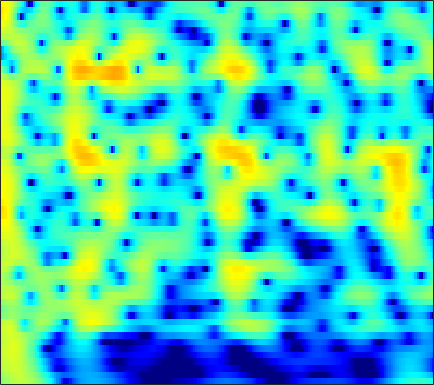

The data file committed next to this chart (first rows):
-0.40449, 0.22714, 0.94519, 1.5329, 1.8941, 2.2774, 2.5536, 2.6937, 2.7952, 2.8024, 2.718, 2.5954, 2.3533, 2.0219, 1.7133, 1.2211, 0.63389, 0.12867, -0.63623, -1.5123, -2.5111, -3.3494, -4.6051, -6.0451
0.5588, 1.111, 1.746, 2.264, 2.574, 2.883, 3.077, 3.146, 3.139, 3.02, 2.79, 2.545, 2.123, 1.592, 1.123, 0.4051, -0.4185, -1.104, -2.106, -3.202, -4.387, -5.327, -6.632, -7.972
2.131, 2.49, 2.899, 3.216, 3.39, 3.53, 3.561, 3.51, 3.34, 3.05, 2.638, 2.248, 1.617, 0.8567, 0.2004, -0.7925, -1.923, -2.865, -4.252, -5.795, -7.509, -8.914, -10.97, -13.23
2.422, 2.838, 3.284, 3.605, 3.761, 3.856, 3.819, 3.703, 3.428, 3.017, 2.467, 1.965, 1.173, 0.2443, -0.5419, -1.708, -3.003, -4.055, -5.556, -7.158, -8.845, -10.16, -11.95, -13.73
2.49, 2.992, 3.525, 3.901, 4.079, 4.178, 4.114, 3.959, 3.606, 3.086, 2.394, 1.764, 0.7734, -0.3952, -1.391, -2.884, -4.561, -5.936, -7.896, -9.938, -11.93, -13.25, -14.56, -15.2
2.393, 2.957, 3.562, 3.995, 4.206, 4.335, 4.288, 4.135, 3.768, 3.217, 2.475, 1.795, 0.7118, -0.5858, -1.714, -3.451, -5.498, -7.278, -10.07, -13.5, -17.88, -21.79, -24.69, -21.73
1.986, 2.634, 3.306, 3.768, 3.985, 4.111, 4.069, 3.934, 3.62, 3.152, 2.522, 1.945, 1.033, -0.03176, -0.9267, -2.246, -3.716, -4.918, -6.631, -8.413, -10.19, -11.46, -13.08, -14.62
2.167, 2.783, 3.387, 3.752, 3.876, 3.853, 3.635, 3.362, 2.895, 2.344, 1.751, 1.297, 0.7013, 0.1146, -0.328, -0.9658, -1.689, -2.308, -3.258, -4.372, -5.657, -6.756, -8.435, -10.42
2.984, 3.503, 3.966, 4.159, 4.108, 3.736, 2.953, 2.077, 0.5269, -1.342, -3.152, -3.975, -3.835, -2.72, -1.816, -0.8544, -0.2363, -0.006762, 0.01528, -0.2667, -0.8103, -1.375, -2.287, -3.38
1.738, 2.415, 3.011, 3.257, 3.209, 2.817, 1.999, 1.05, -0.7325, -3.127, -5.856, -7.186, -6.261, -3.835, -2.192, -0.5406, 0.6002, 1.177, 1.641, 1.792, 1.656, 1.393, 0.8272, 0.02759
-1.295, -0.4553, 0.3839, 0.8505, 0.9685, 0.932, 0.7706, 0.5625, 0.1138, -0.4563, -0.9207, -1.069, -1.028, -0.8218, -0.6066, -0.2271, 0.1928, 0.4673, 0.7621, 0.9564, 1.034, 0.9954, 0.828, 0.5381
-1.782, -1.036, -0.2709, 0.2557, 0.4883, 0.5811, 0.4724, 0.2953, -0.04454, -0.4785, -0.9427, -1.261, -1.586, -1.756, -1.739, -1.516, -1.129, -0.7971, -0.3463, 0.06728, 0.4063, 0.6076, 0.7811, 0.8637
0.06613, 0.699, 1.256, 1.62, 1.793, 1.792, 1.421, 0.9423, 0.1375, -0.8902, -2.309, -3.656, -5.608, -7.054, -7.207, -6.008, -4.244, -2.973, -1.542, -0.4717, 0.2808, 0.6676, 0.996, 1.137
2.094, 2.585, 3.057, 3.265, 3.259, 3.065, 2.651, 2.147, 1.179, -0.1479, -1.922, -3.636, -6.553, -9.77, -10.25, -7.401, -4.467, -2.776, -1.105, 0.02482, 0.6595, 0.8559, 0.7815, 0.3597
2.106, 2.383, 2.682, 2.757, 2.618, 2.314, 2.007, 1.698, 1.094, 0.4288, -0.1202, -0.5097, -1.039, -1.303, -1.245, -0.9601, -0.5198, -0.1256, 0.3291, 0.6098, 0.679, 0.5343, 0.02506, -0.9196
1.505, 1.604, 1.474, 1.169, 0.8614, 0.2811, -0.4363, -0.9042, -1.287, -1.428, -1.38, -1.208, -0.8283, -0.3965, -0.1035, 0.2329, 0.5487, 0.7518, 0.9273, 0.9796, 0.9008, 0.7569, 0.4506, -0.02109
1.776, 1.739, 1.272, 0.4369, -0.4125, -2.13, -4.745, -7.117, -9.594, -8.554, -5.771, -3.958, -2.024, -0.6889, -0.03264, 0.6004, 1.001, 1.138, 1.192, 1.148, 1.022, 0.9109, 0.7745, 0.6755
2.748, 2.813, 2.65, 2.005, 1.201, -0.1835, -2.115, -3.853, -5.366, -4.875, -3.174, -1.793, -0.3494, 0.529, 0.908, 1.133, 1.023, 0.7228, 0.1753, -0.456, -1.048, -1.397, -1.617, -1.526
2.433, 2.873, 3.287, 3.375, 3.239, 2.992, 2.625, 2.285, 2.001, 1.843, 1.748, 1.761, 1.677, 1.395, 1.081, 0.354, -0.7905, -1.889, -3.882, -6.546, -9.825, -11.94, -11.86, -9.728
1.351, 2.16, 2.873, 3.387, 3.637, 3.711, 3.686, 3.615, 3.36, 3.045, 2.689, 2.317, 1.708, 1.009, 0.3363, -0.8032, -2.172, -3.426, -5.544, -8.158, -11.04, -12.75, -12.88, -11.33
1.324, 2.086, 2.815, 3.309, 3.571, 3.699, 3.652, 3.539, 3.215, 2.771, 2.219, 1.7, 0.9516, 0.1013, -0.6145, -1.584, -2.625, -3.448, -4.461, -5.439, -6.244, -6.669, -7.059, -7.174
2.419, 2.878, 3.407, 3.706, 3.773, 3.781, 3.562, 3.255, 2.777, 2.099, 1.251, 0.5748, -0.4403, -1.582, -2.404, -3.422, -4.367, -4.894, -5.352, -5.595, -5.655, -5.596, -5.443, -5.282
3.737, 4.045, 4.316, 4.408, 4.31, 4.051, 3.596, 3.108, 2.339, 1.349, 0.1644, -0.8533, -2.487, -4.314, -5.862, -8.115, -9.831, -10.37, -9.972, -8.717, -7.414, -6.553, -5.533, -4.772
4.749, 5.026, 5.087, 4.91, 4.681, 4.066, 3.331, 2.688, 1.577, 0.4382, -0.9198, -2.13, -3.889, -6.227, -8.489, -12.46, -19.03, -21.5, -15.47, -11.3, -8.646, -7.228, -5.895, -4.809
5.835, 5.952, 5.763, 5.213, 4.639, 3.535, 2.232, 1.16, -0.346, -1.612, -2.734, -3.419, -4.247, -5.254, -5.95, -7.07, -7.845, -8.102, -8.149, -7.618, -6.988, -6.418, -5.737, -5.072
7.353, 7.163, 6.663, 5.676, 4.577, 2.782, 0.06334, -2.403, -6.483, -10.39, -9.236, -7.337, -5.825, -4.881, -4.664, -4.817, -5.2, -5.726, -6.435, -7.22, -7.909, -8.199, -7.87, -7.298
7.644, 7.39, 6.729, 5.72, 4.653, 2.833, 0.4685, -1.702, -4.83, -7.123, -6.96, -6.027, -4.932, -4.284, -4.258, -4.448, -5.287, -6.166, -7.901, -10.7, -15.2, -21.46, -22.63, -14.32
6.6, 6.461, 5.963, 5.289, 4.588, 3.45, 2.214, 1.16, -0.03959, -1.217, -1.973, -2.509, -2.95, -3.49, -3.866, -4.542, -5.363, -6.133, -7.474, -9.031, -10.58, -11.54, -11.65, -11.08
5.742, 5.73, 5.514, 5.066, 4.611, 3.821, 2.902, 2.129, 1.046, -0.06254, -1.162, -1.952, -2.902, -3.77, -4.24, -4.895, -5.318, -5.715, -6.081, -6.475, -6.809, -7.028, -7.258, -7.419
5.436, 5.51, 5.493, 5.131, 4.779, 4.059, 3.155, 2.342, 1.025, -0.4089, -2.127, -3.416, -5.31, -6.758, -7.509, -7.588, -7.079, -6.574, -5.877, -5.375, -5.074, -4.913, -4.93, -4.935
5.306, 5.469, 5.393, 5.128, 4.72, 4.027, 3.048, 2.17, 0.736, -1.087, -3.378, -5.656, -9.724, -17.49, -34.43, -15.66, -10.31, -7.947, -5.997, -4.747, -3.969, -3.635, -3.373, -3.4
5.056, 5.125, 4.939, 4.618, 4.176, 3.49, 2.561, 1.806, 0.6025, -0.7227, -2.291, -3.491, -5.221, -6.524, -7.095, -6.715, -5.754, -4.849, -3.884, -3.142, -2.689, -2.563, -2.588, -2.942
4.802, 4.695, 4.418, 3.901, 3.409, 2.562, 1.641, 0.9024, -0.007119, -0.7746, -1.363, -1.667, -1.968, -2.042, -2.048, -1.826, -1.57, -1.296, -1.049, -0.874, -0.9159, -1.089, -1.613, -2.465
4.115, 3.991, 3.767, 2.986, 2.329, 0.8202, -0.8129, -2.39, -3.804, -4.374, -3.543, -2.811, -1.702, -0.8979, -0.3244, 0.1756, 0.6056, 0.7714, 0.9568, 0.9709, 0.8232, 0.6158, 0.07534, -0.6014
1.958, 2.538, 2.599, 2.166, 1.258, -0.4961, -3.526, -6.878, -15.35, -15.08, -7.72, -5.007, -2.669, -1.324, -0.5978, -0.01605, 0.3926, 0.554, 0.7212, 0.7527, 0.7252, 0.6265, 0.4883, 0.249
1.261, 2.256, 2.79, 2.843, 2.389, 1.567, 0.3241, -0.6748, -1.745, -2.366, -2.276, -2.085, -1.831, -1.679, -1.784, -1.875, -2.087, -2.071, -2.088, -1.967, -1.88, -1.888, -1.913, -2.078
3.615, 3.985, 4.361, 4.285, 4.149, 3.619, 2.92, 2.359, 1.471, 0.6765, -0.2878, -0.9755, -2.144, -3.527, -4.797, -6.753, -8.573, -9.228, -8.668, -7.374, -6.458, -6.162, -6.643, -7.884
4.826, 4.948, 4.949, 4.721, 4.445, 3.853, 3.092, 2.421, 1.374, 0.2243, -1.051, -2.147, -3.752, -5.833, -7.744, -11.37, -17.13, -20.07, -15.04, -11.03, -8.805, -8.005, -7.872, -8.615
4.762, 4.821, 4.626, 4.277, 3.786, 2.988, 1.968, 0.986, -0.3559, -1.91, -3.401, -4.427, -5.67, -6.619, -7.33, -8.011, -8.428, -8.443, -7.902, -7.05, -6.12, -5.518, -4.776, -4.206
4.485, 4.523, 4.283, 3.805, 3.19, 2.115, 0.6925, -0.7167, -2.899, -5.632, -8.742, -10.59, -11.32, -10.01, -8.906, -7.573, -6.504, -5.894, -5.044, -4.291, -3.564, -3.055, -2.361, -1.718
4.428, 4.453, 4.279, 3.745, 3.153, 2.056, 0.5087, -0.8867, -3.352, -6.664, -11.05, -14.89, -15.02, -11.1, -8.894, -6.862, -5.398, -4.595, -3.751, -3.072, -2.531, -2.135, -1.693, -1.212
4.518, 4.575, 4.435, 4.016, 3.552, 2.709, 1.605, 0.6494, -0.7823, -2.3, -3.691, -4.457, -5.021, -5.04, -4.76, -4.334, -3.885, -3.554, -3.279, -3.086, -3.004, -3.01, -3.042, -3.007
4.687, 4.759, 4.633, 4.354, 4.016, 3.386, 2.647, 1.983, 1.028, 0.0928, -0.8313, -1.471, -2.14, -2.671, -2.952, -3.183, -3.362, -3.476, -3.652, -3.968, -4.467, -5.062, -6.088, -7.508
4.809, 4.855, 4.781, 4.547, 4.258, 3.752, 3.106, 2.536, 1.672, 0.7016, -0.3265, -1.133, -2.192, -3.115, -3.724, -4.245, -4.484, -4.59, -4.636, -4.839, -5.354, -6.026, -7.513, -10.05
4.67, 4.689, 4.62, 4.357, 4.071, 3.623, 2.997, 2.439, 1.577, 0.4501, -0.9524, -2.173, -4.213, -6.581, -8.221, -9.398, -8.564, -7.376, -6.026, -5.096, -4.681, -4.603, -4.851, -5.279
4.072, 3.997, 3.716, 3.346, 3.056, 2.606, 2.161, 1.799, 1.177, 0.3522, -0.8466, -2.134, -4.469, -8.043, -12.14, -16.1, -10.97, -7.795, -5.174, -3.592, -2.706, -2.384, -2.203, -2.175
2.856, 2.399, 1.509, 0.5829, -0.01273, -0.5699, -0.4851, -0.1541, 0.2768, 0.5957, 0.6212, 0.3745, -0.2016, -0.8959, -1.319, -1.583, -1.315, -0.8683, -0.2714, 0.1473, 0.297, 0.1592, -0.3068, -1.13
0.0132, -1.028, -2.846, -5.745, -9.46, -14.42, -9.58, -5.654, -2.275, -0.2306, 1.057, 1.718, 2.21, 2.437, 2.548, 2.62, 2.642, 2.643, 2.614, 2.443, 2.065, 1.616, 0.6236, -0.9942
-4.651, -5.313, -6.005, -6.928, -7.92, -8.318, -6.831, -4.91, -2.673, -0.9169, 0.3865, 1.135, 1.753, 2.08, 2.198, 2.228, 2.119, 1.989, 1.812, 1.574, 1.248, 1.002, 0.5285, -0.1311
-11.96, -10.14, -7.758, -5.985, -4.926, -3.686, -2.513, -1.663, -0.5986, 0.3078, 0.9649, 1.293, 1.513, 1.475, 1.265, 0.8823, 0.4088, 0.0371, -0.3789, -0.5838, -0.5627, -0.4425, -0.222, 0.05965
-11.41, -8.905, -5.731, -3.362, -1.898, -0.5069, 0.5243, 1.114, 1.776, 2.201, 2.368, 2.29, 1.983, 1.37, 0.6903, -0.5876, -2.219, -3.592, -5.247, -5.686, -4.595, -3.458, -1.926, -0.6349
-1.741, -1.182, -0.2805, 0.6437, 1.241, 1.961, 2.515, 2.813, 3.033, 3.061, 2.901, 2.637, 2.02, 1.064, 0.08735, -1.731, -4.434, -7.466, -14.17, -17.47, -9.642, -6.28, -3.568, -1.926
1.675, 1.963, 2.26, 2.495, 2.589, 2.697, 2.717, 2.672, 2.5, 2.255, 1.931, 1.648, 1.132, 0.4514, -0.2097, -1.229, -2.397, -3.263, -4.228, -4.56, -4.174, -3.699, -2.99, -2.483
3.525, 3.557, 3.49, 3.267, 3.031, 2.542, 1.938, 1.448, 0.8528, 0.3615, -0.0004218, -0.2034, -0.3491, -0.4581, -0.5545, -0.7579, -1.01, -1.198, -1.416, -1.587, -1.736, -1.845, -2.008, -2.273
5.294, 5.149, 4.731, 4.013, 3.287, 1.998, 0.3849, -0.9983, -2.781, -4.04, -4.271, -3.897, -3.049, -2.189, -1.606, -1.018, -0.6125, -0.4318, -0.2919, -0.3168, -0.5187, -0.7435, -1.264, -1.983
6.756, 6.522, 5.859, 4.788, 3.628, 1.617, -1.169, -3.942, -9.665, -24.56, -15.39, -10.16, -6.741, -4.682, -3.541, -2.283, -1.289, -0.7162, -0.2202, -0.02585, -0.1444, -0.485, -1.302, -2.584
7.053, 6.795, 6.152, 5.145, 4.12, 2.382, 0.1958, -1.707, -4.382, -6.7, -8.021, -8.392, -8.514, -8.064, -7.234, -5.496, -3.707, -2.549, -1.446, -0.8301, -0.719, -1.018, -1.859, -3.361
6.249, 6.101, 5.694, 5.003, 4.318, 3.137, 1.685, 0.4284, -1.463, -3.616, -6.215, -8.807, -14.25, -33.68, -18.02, -10.05, -6.093, -4.207, -2.525, -1.544, -1.139, -1.139, -1.54, -2.326
